Run: headless pygame with SDL's dummy video driver; simulated clock (each Clock.tick advances the game by its frame time, no real sleeping); random seed 0; keys injected as events and as key.get_pressed() state; no mouse input.
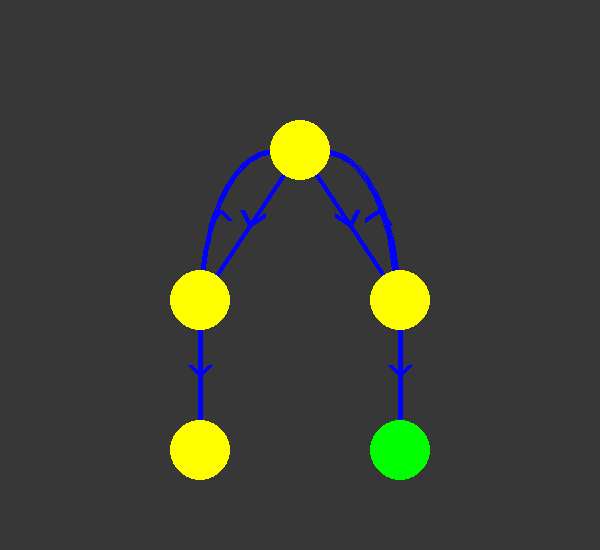
Frame 1 of 4 · flips 1–60 · no input
Frame 2 of 4 · flips 61–180 · tapped SPACE, RETURN · held RIGHT (→), D · screen unchanged from frame 1, image omitted
Frame 3 of 4 · flips 181–300 · held DOWN (↓), S · screen unchanged from frame 2, image omitted
Frame 4 of 4 · flips 301–420 · held LEFT (←), A, UP (↑), W · screen unchanged from frame 3, image omitted

The pygame program that drew these frames:

import pygame
import time

pygame.init()
# pygame setup
screen = pygame.display.set_mode((600, 550))
clock = pygame.time.Clock()
running = True
dt = 0

inactive_color = 'yellow'
active_color = 'green'

player_pos = pygame.Vector2(screen.get_width() / 2, screen.get_height() / 2)
player2_pos = pygame.Vector2(screen.get_width() / 2+200, screen.get_height() / 2-200)
pos1 = (300, 150)
pos2 = (200, 300)
pos3 = (400, 300)
pos4 = (200, 450)
pos5 = (400, 450)
centerlink12 = (250,225)
centerlink13 = (350,225)
arrowl12 = (242,210)
arrowr12 = (265,215)
arrowl13 = (335,215)
arrowr13 = (358,210)
centerlink24 = (200,375)
centerlink35 = (400,375)
arrowl24 = (390-200,365)
arrowr24 = (410-200,365)
arrowl35 = (390,365)
arrowr35 = (410,365)
centerarc12 = (220,210)
centerarc13 = (380, 210)
arrowarc12r = (230,220)
arrowarc12l = (210,225)
arrowarc13r = (390,225)
arrowarc13l = (365,220)

active_dict= {0:pos1, 1:pos2, 2:pos3, 3:pos4, 4:pos5}

count = 0
while running:
    # poll for events
    # pygame.QUIT event means the user clicked X to close your window
    for event in pygame.event.get():
        if event.type == pygame.QUIT:
            running = False

    active_node = count % 5 

    # fill the screen with a color to wipe away anything from last frame
    screen.fill("#373737")
    #screen.fill("white")

#    #links
    pygame.draw.line(screen, 'blue', pos1,pos2, 5)
    pygame.draw.line(screen, 'blue', pos1,pos3, 5)
    pygame.draw.line(screen, 'blue', pos2,pos4, 5)
    pygame.draw.line(screen, 'blue', pos3,pos5, 5)
    #arrow heads
    pygame.draw.line(screen, 'blue', centerlink12,arrowl12, 5)
    pygame.draw.line(screen, 'blue', centerlink12,arrowr12, 5)
    pygame.draw.line(screen, 'blue', centerlink13,arrowl13, 5)
    pygame.draw.line(screen, 'blue', centerlink13,arrowr13, 5)
    pygame.draw.line(screen, 'blue', centerlink24,arrowl24, 5)
    pygame.draw.line(screen, 'blue', centerlink24,arrowr24, 5)
    pygame.draw.line(screen, 'blue', centerlink35,arrowr35, 5)
    pygame.draw.line(screen, 'blue', centerlink35,arrowl35, 5)


    rect_arc1 = pygame.Rect(pos1[0]-50, pos1[1], pos3[0]-pos1[0]+50, 2*(pos3[1]-pos1[1]))
    rect_arc2 = pygame.Rect(pos2[0], pos1[1], pos1[0]-pos2[0]+50, 2*(pos3[1]-pos1[1]))
    pygame.draw.arc(screen, 'blue', rect_arc1, 0, 3.14/2, 5) 
    pygame.draw.arc(screen, 'blue', rect_arc2, 3.14/2, 3.14, 5)
    pygame.draw.line(screen, 'blue', centerarc13,arrowarc13l, 5)
    pygame.draw.line(screen, 'blue', centerarc13,arrowarc13r, 5)
    pygame.draw.line(screen, 'blue', centerarc12,arrowarc12l, 5)
    pygame.draw.line(screen, 'blue', centerarc12,arrowarc12r, 5)

    pygame.draw.circle(screen, inactive_color, pos1, 30)
    pygame.draw.circle(screen, inactive_color, pos2, 30)
    pygame.draw.circle(screen, inactive_color, pos3, 30)
    pygame.draw.circle(screen, inactive_color, pos4, 30)
    pygame.draw.circle(screen, inactive_color, pos5, 30)
    
    #redraw active noce
    pygame.draw.circle(screen, active_color, active_dict[active_node], 30)

   # flip() the display to put your work on screen
    pygame.display.flip()

    # limits FPS to 60
    # dt is delta time in seconds since last frame, used for framerate-
    # independent physics.
    dt = clock.tick(0.5) / 1000
    count+=1

pygame.quit()
